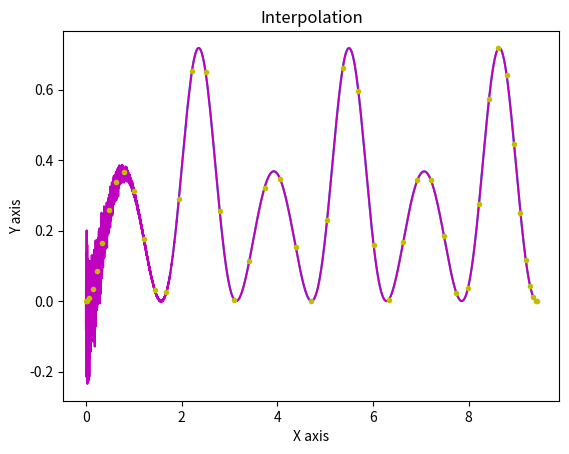

Reproduce this figure in Python.
import numpy as np
import math
import matplotlib.pyplot as plt


def valtab(nodes):
    values = []
    for node in nodes:
        values.append(fun(node))

    return values

#x dla których wyznaczaa sie wartosc funkcji interpolujacej P(x)
def args(x0, x1, amount):
    tab = []
    for x in range(0, amount):
        tab.append(x0 + x*(x1-x0)/amount)
    return tab

#węzły dla których obliczana jest wartość P(x)
def uniform(x0, x1, n):#nodes
    result = []
    for i in range(n):
        result.append(x0 + i*(x1-x0)/(n-1))

    return result


def countTable(nodes, values):
    n = len(nodes)
    a = []
    for i in range(n):
        a.append(values[i])

    for j in range(1, n):

        for i in range(n-1, j-1, -1):
            a[i] = float(a[i]-a[i-1])/float(nodes[i] - nodes[i - j])

    return np.array(a)


def newton(x, nodes):
    a = countTable(nodes, valtab(nodes))

    n = len(a) - 1
    temp = a[n]
    for i in range(n - 1, -1, -1):
        temp = temp * (x - nodes[i]) + a[i]
    return temp


def fun(x):
    return math.e**(-math.sin(2*x)) + math.sin(2*x) - 1


def chebyshew(x0, x1, n):
    result = []
    for i in range(1, n+1, 1):
        result.append(1/2*(x0 + x1) + 1/2*(x1 - x0)*math.cos((2*i - 1)*math.pi/(2*n)))
    return result

def differenceToSquare(interpolated, values):
    sum = 0
    for i in range(amount):
        sum += (interpolated[i] - values[i])**2
    return sum

amount = 30000
x0 = 0
x1 = 3*math.pi
points = args(x0, x1, amount)

values = valtab(points)

interpolated = []
# 3 5 6 8 9 10 11 12 15 20

n = 45
for i in range(amount):
    interpolated.append(newton(points[i], chebyshew(x0, x1, n)))


diff = []
for i in range(amount):
    diff.append(abs(interpolated[i] - values[i]))

print(n, max(diff), differenceToSquare(interpolated, values))


functionNodes = []
for i in chebyshew(x0, x1, n):
    functionNodes.append(fun(i))


#
plt.xlabel('X axis')
plt.ylabel('Y axis')
plt.title('Interpolation')

plt.plot(points, values, 'c-', points, interpolated, 'm-',
         chebyshew(x0, x1, n), functionNodes, 'y.')

plt.show()